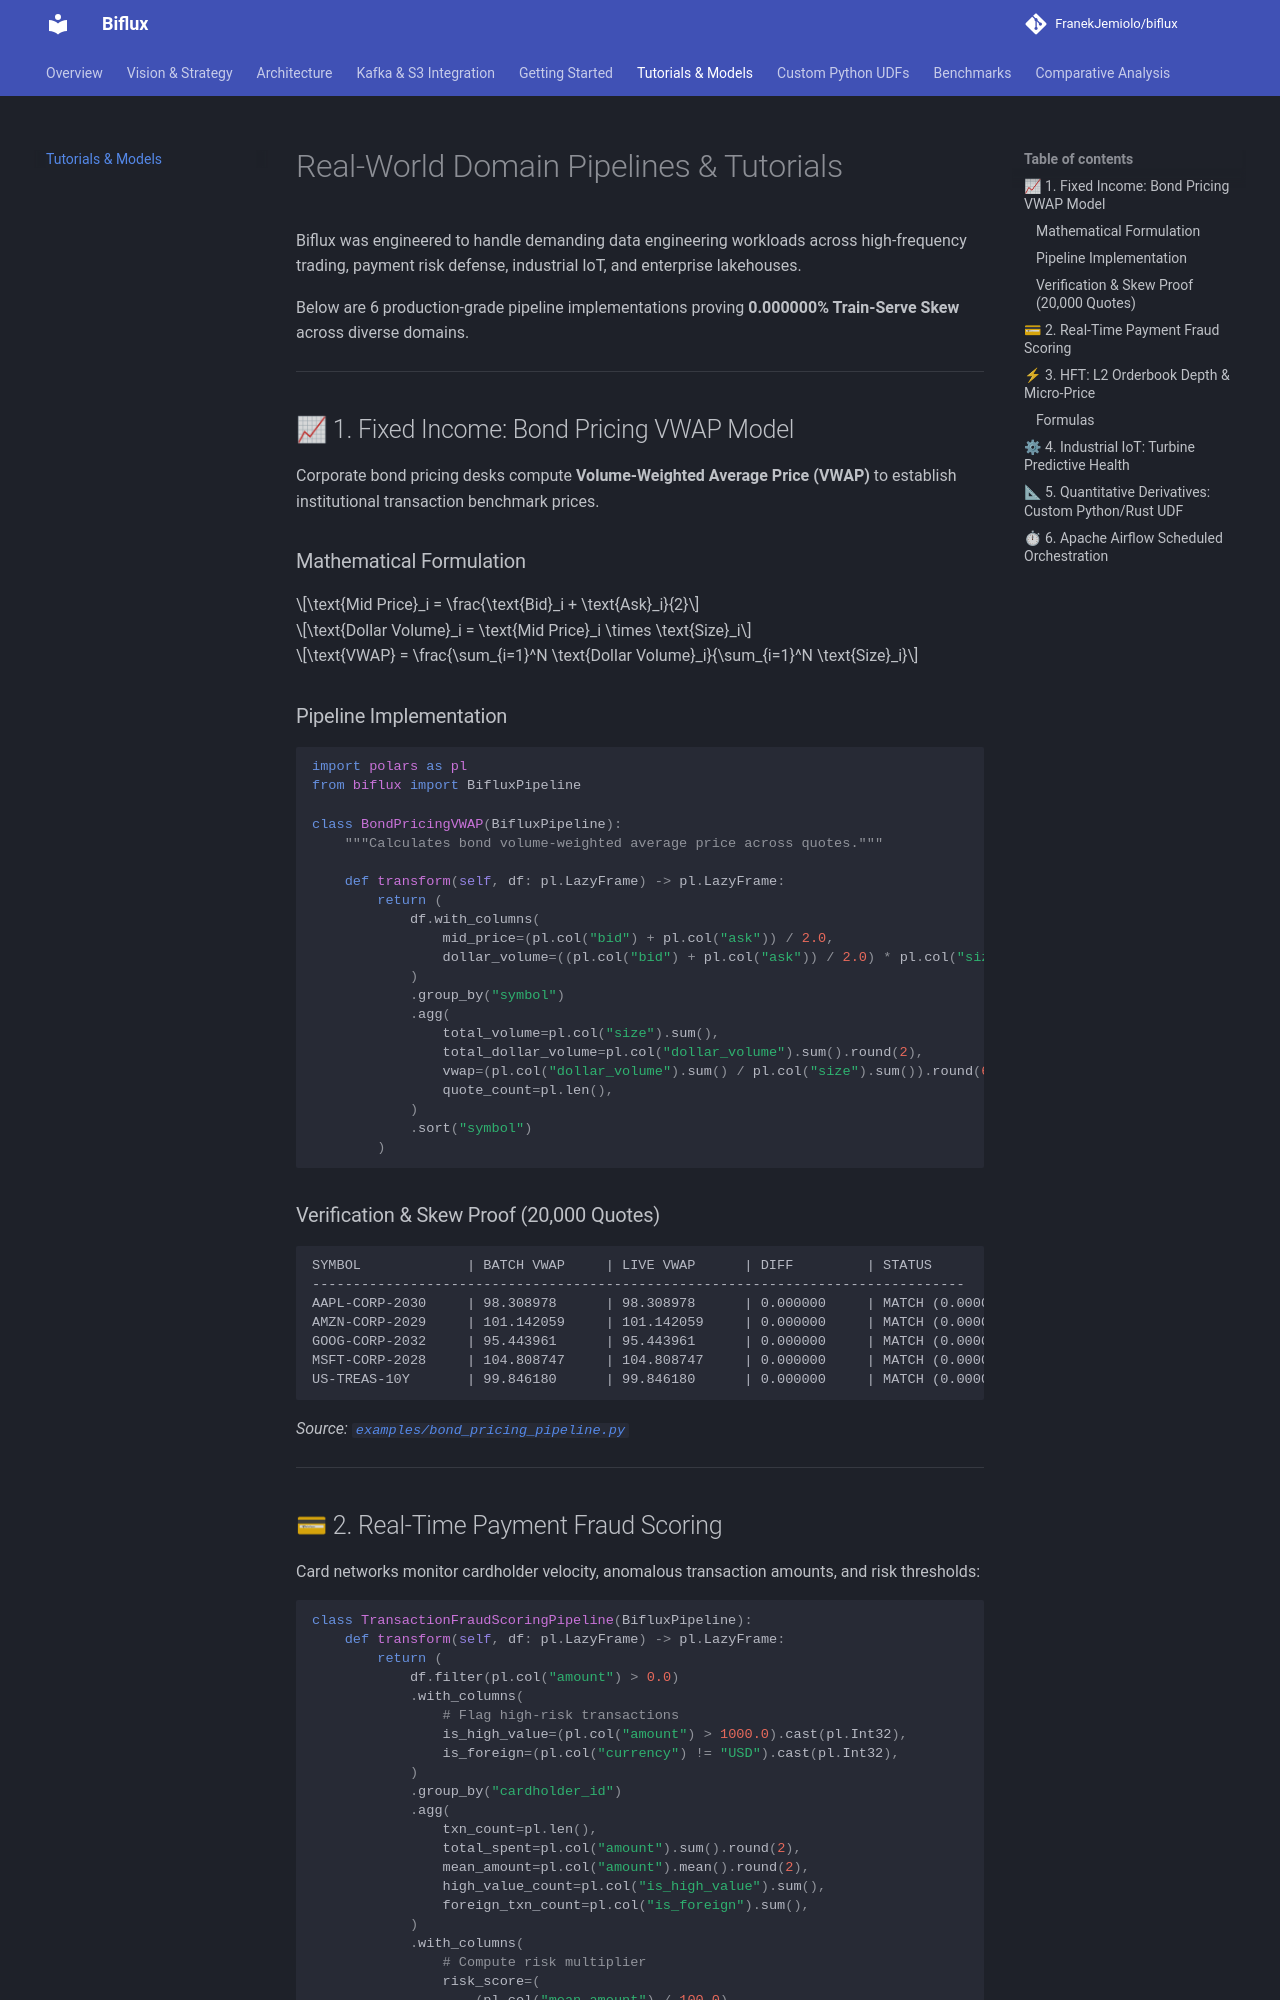

repository: FranekJemiolo/biflux · page: tutorials/index.html · generator: mkdocs

# Real-World Domain Pipelines & Tutorials

Biflux was engineered to handle demanding data engineering workloads across high-frequency trading, payment risk defense, industrial IoT, and enterprise lakehouses.

Below are 6 production-grade pipeline implementations proving **0.000000% Train-Serve Skew** across diverse domains.

---

## 📈 1. Fixed Income: Bond Pricing VWAP Model

Corporate bond pricing desks compute **Volume-Weighted Average Price (VWAP)** to establish institutional transaction benchmark prices.

### Mathematical Formulation
$$\text{Mid Price}_i = \frac{\text{Bid}_i + \text{Ask}_i}{2}$$

$$\text{Dollar Volume}_i = \text{Mid Price}_i \times \text{Size}_i$$

$$\text{VWAP} = \frac{\sum_{i=1}^N \text{Dollar Volume}_i}{\sum_{i=1}^N \text{Size}_i}$$

### Pipeline Implementation
```python
import polars as pl
from biflux import BifluxPipeline

class BondPricingVWAP(BifluxPipeline):
    """Calculates bond volume-weighted average price across quotes."""

    def transform(self, df: pl.LazyFrame) -> pl.LazyFrame:
        return (
            df.with_columns(
                mid_price=(pl.col("bid") + pl.col("ask")) / 2.0,
                dollar_volume=((pl.col("bid") + pl.col("ask")) / 2.0) * pl.col("size"),
            )
            .group_by("symbol")
            .agg(
                total_volume=pl.col("size").sum(),
                total_dollar_volume=pl.col("dollar_volume").sum().round(2),
                vwap=(pl.col("dollar_volume").sum() / pl.col("size").sum()).round(6),
                quote_count=pl.len(),
            )
            .sort("symbol")
        )
```

### Verification & Skew Proof (20,000 Quotes)
```
SYMBOL             | BATCH VWAP     | LIVE VWAP      | DIFF         | STATUS
--------------------------------------------------------------------------------
AAPL-CORP-2030     | 98.308978      | 98.308978      | 0.000000     | MATCH (0.000000 Skew)
AMZN-CORP-2029     | 101.142059     | 101.142059     | 0.000000     | MATCH (0.000000 Skew)
GOOG-CORP-2032     | 95.443961      | 95.443961      | 0.000000     | MATCH (0.000000 Skew)
MSFT-CORP-2028     | 104.808747     | 104.808747     | 0.000000     | MATCH (0.000000 Skew)
US-TREAS-10Y       | 99.846180      | 99.846180      | 0.000000     | MATCH (0.000000 Skew)
```
*Source: [`examples/bond_pricing_pipeline.py`](https://github.com/FranekJemiolo/biflux/blob/main/examples/bond_pricing_pipeline.py)*

---
